Run: headless pygame with SDL's dummy video driver; simulated clock (each Clock.tick advances the game by its frame time, no real sleeping); random seed 0; keys injected as events and as key.get_pressed() state; no mouse input.
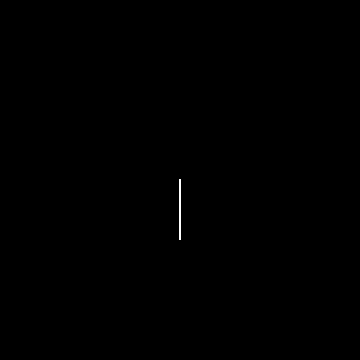
Frame 1 of 4 · flips 1–60 · no input
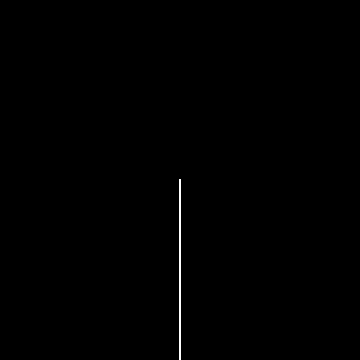
Frame 2 of 4 · flips 61–180 · tapped SPACE, RETURN · held RIGHT (→), D
Frame 3 of 4 · flips 181–300 · held DOWN (↓), S · screen unchanged from frame 2, image omitted
Frame 4 of 4 · flips 301–420 · held LEFT (←), A, UP (↑), W · screen unchanged from frame 3, image omitted

The pygame program that drew these frames:

import pygame
import math

pygame.init()

WIDTH=360
HEIGHT=360

screen=pygame.display.set_mode((WIDTH, HEIGHT))

white=(255, 255, 255)
black=(0, 0, 0)

x_offset=WIDTH/2
y_offset=HEIGHT/2


def draw(x, y):
    pygame.draw.circle(screen, white, (x+x_offset, y+y_offset), 1)

while True:
    for i in range(1000):
        draw(0, i)
        pygame.display.update()
